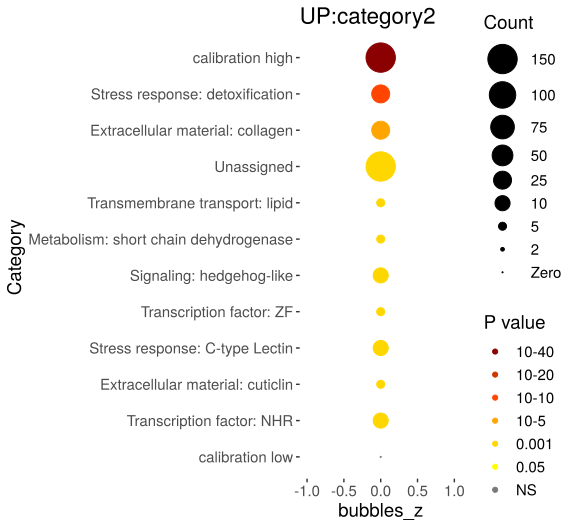

The table this chart was drawn from, first rows:
Category, RGS, AC, PValue, Bonferroni
Stress response: detoxification, 32, 206, 1.09830162837954e-14, 1.30697893777165e-12
Extracellular material: collagen, 27, 184, 3.82477402564953e-12, 4.55148109052294e-10
Unassigned, 230, 6343, 8.33951269056504e-07, 9.9240201017724e-05
Transmembrane transport: lipid, 7, 16, 8.70805543552424e-07, 0.0001036
Metabolism: short chain dehydrogenase, 9, 42, 3.59294484663099e-06, 0.0004276
Signaling: hedgehog-like, 12, 89, 6.93932608320808e-06, 0.0008258
Transcription factor: ZF, 9, 53, 1.88091240980423e-05, 0.002238
Stress response: C-type Lectin, 19, 256, 5.76925521018207e-05, 0.006865
Extracellular material: cuticlin, 7, 35, 6.38201757652049e-05, 0.007595
Transcription factor: NHR, 19, 259, 6.66076734797105e-05, 0.007926
